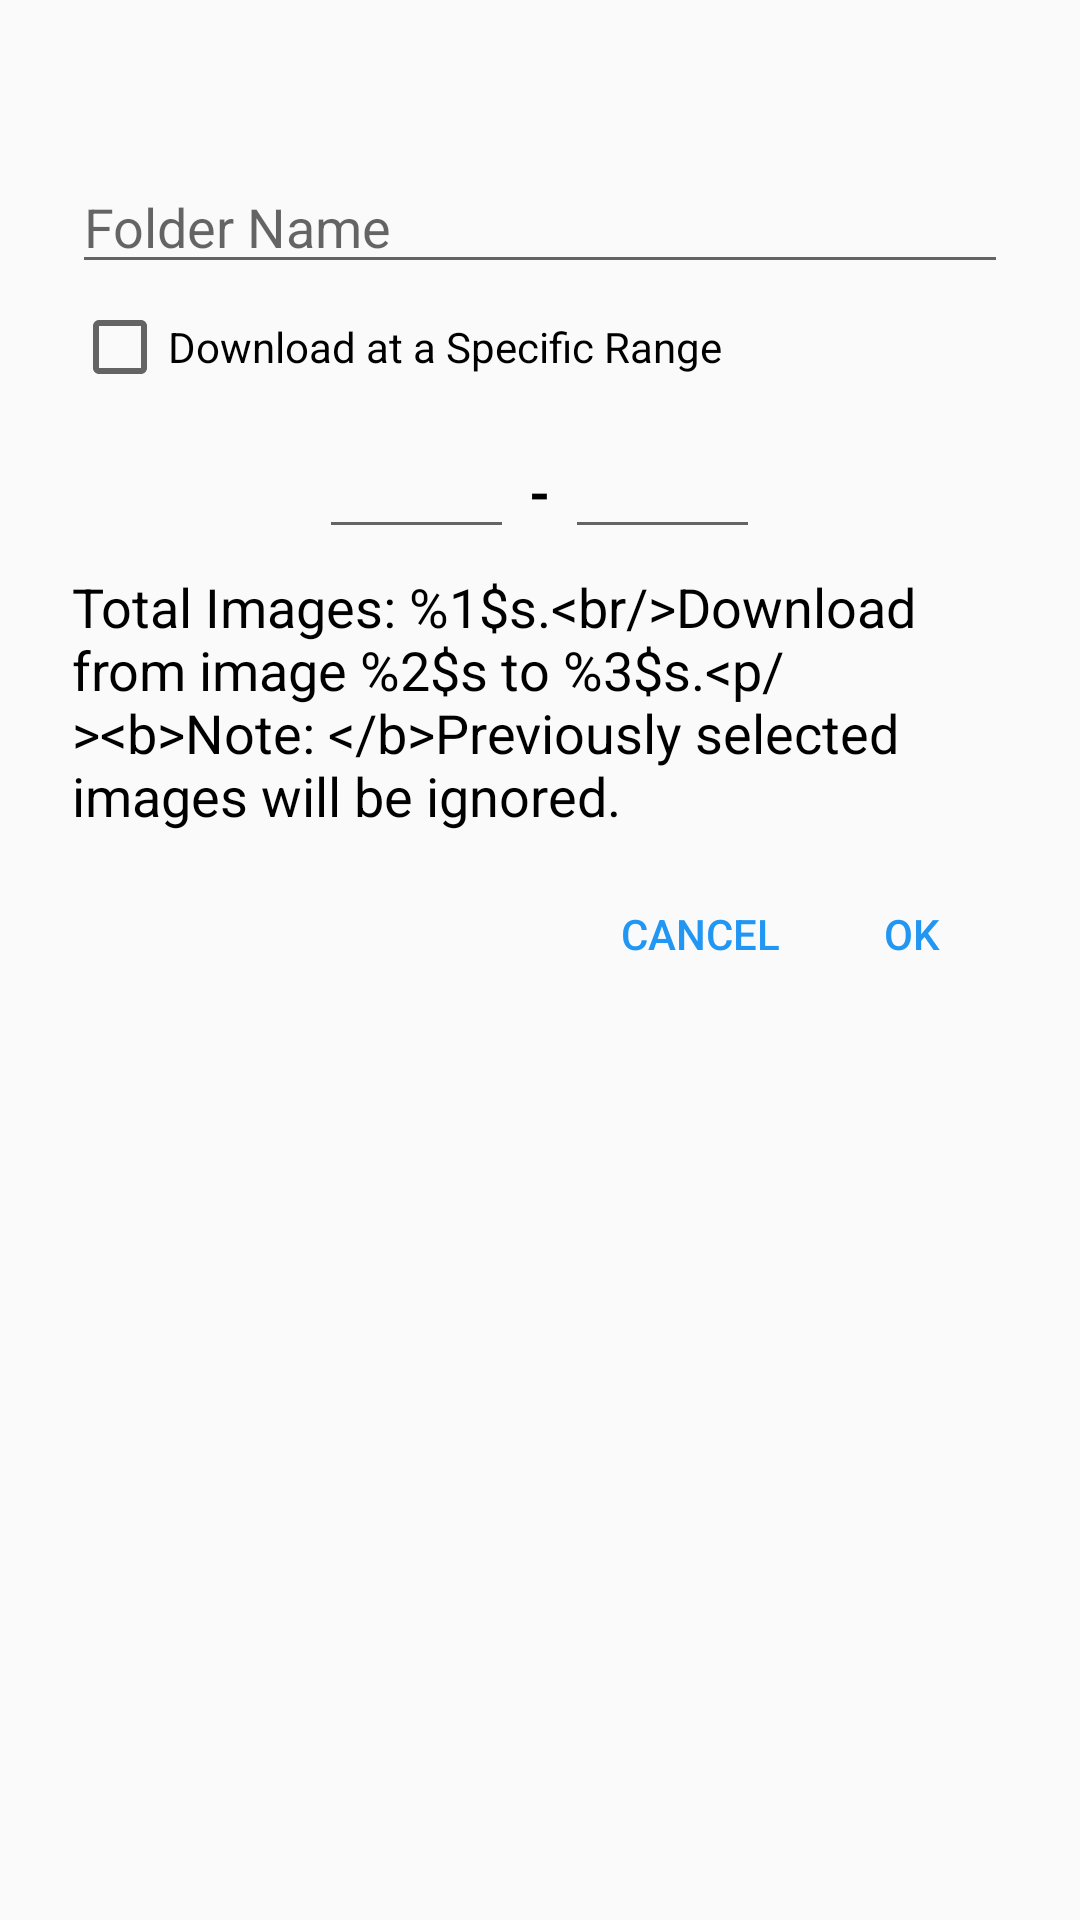

Here is an Android app screen rendered from its layout file. Give the layout XML and the strings, colors and styles it references.
<!-- AndroidManifest.xml: application theme ThemeDark -->
<!-- res/layout/dialog_folder_name_to_download.xml -->
<?xml version="1.0" encoding="utf-8"?>
<ScrollView
	xmlns:android="http://schemas.android.com/apk/res/android"
	android:layout_height="match_parent"
	android:layout_width="match_parent"
	android:id="@+id/svFolderNameToDownload_ScrollView">

	<LinearLayout
		android:layout_height="match_parent"
		android:layout_width="match_parent"
		android:orientation="vertical"
		android:paddingStart="24dp"
		android:paddingEnd="24dp"
		android:paddingTop="24dp"
		android:paddingBottom="5dp">

		<TextView
			android:id="@+id/tvFolderNameToDownLoad_DownloadPath"
			android:layout_width="wrap_content"
			android:layout_height="wrap_content"
			android:textAppearance="?android:attr/textAppearanceMedium"
			android:textColor="#000000"/>

		<EditText
			android:id="@+id/edFolderNameToDownload_FolderName"
			android:layout_width="match_parent"
			android:layout_height="wrap_content"
			android:layout_marginTop="5dp"
			android:ems="10"
			android:hint="@string/edittext_folder_name"
			android:maxLines="1"
			android:textColor="?attr/colorAccent"/>

		<CheckBox
			android:layout_height="wrap_content"
			android:layout_width="wrap_content"
			android:layout_marginTop="5dp"
			android:id="@+id/cbFolderNameToDownload_DownloadInRange"
			android:text="@string/checkbox_download_in_range"/>

		<LinearLayout
			android:layout_width="wrap_content"
			android:layout_height="wrap_content"
			android:layout_marginTop="10dp"
			android:orientation="vertical"
			android:id="@+id/llFolderNameToDownload_LayoutOfRange">

			<LinearLayout
				android:layout_width="wrap_content"
				android:layout_height="wrap_content"
				android:orientation="horizontal"
				android:layout_gravity="center">

				<EditText
					android:id="@+id/edFolderNameToDownload_RangeStart"
					android:layout_width="65dp"
					android:layout_height="wrap_content"
					android:ems="10"
					android:maxLines="1"
					android:maxLength="4"
					android:inputType="number"
					android:textColor="?attr/colorAccent"/>

				<TextView
					android:layout_width="wrap_content"
					android:layout_height="wrap_content"
					android:layout_marginStart="5dp"
					android:layout_marginEnd="5dp"
					android:text="-"
					android:textAppearance="?android:attr/textAppearanceMedium"
					android:textColor="#000000"
					android:textStyle="bold"/>

				<EditText
					android:id="@+id/edFolderNameToDownload_RangeEnd"
					android:layout_width="65dp"
					android:layout_height="wrap_content"
					android:ems="10"
					android:maxLines="1"
					android:maxLength="4"
					android:inputType="number"
					android:textColor="?attr/colorAccent"/>

			</LinearLayout>

			<TextView
				android:id="@+id/tvFolderNameToDownLoad_DownloadInRangeMessage"
				android:layout_width="wrap_content"
				android:layout_height="wrap_content"
				android:layout_marginTop="7dp"
				android:text="@string/textview_download_in_range"
				android:textAppearance="?android:attr/textAppearanceMedium"
				android:textColor="#000000"/>

		</LinearLayout>

		<LinearLayout
			android:layout_width="wrap_content"
			android:layout_height="wrap_content"
			android:layout_gravity="end"
			android:layout_marginTop="10dp"
			android:orientation="horizontal">

			<Button
				android:id="@+id/btFolderNameToDownload_Cancel"
				android:layout_width="wrap_content"
				android:layout_height="wrap_content"
				style="?android:attr/buttonBarButtonStyle"
				android:text="@string/button_cancel"/>

			<Button
				android:id="@+id/btFolderNameToDownload_Ok"
				android:layout_width="wrap_content"
				android:layout_height="wrap_content"
				style="?android:attr/buttonBarButtonStyle"
				android:text="Ok"/>

		</LinearLayout>

	</LinearLayout>

</ScrollView>
<!-- resources referenced by this layout -->
<resources>
  <string name="button_cancel">Cancel</string>
  <string name="checkbox_download_in_range">Download at a Specific Range</string>
  <string name="edittext_folder_name">Folder Name</string>
  <string name="textview_download_in_range">Total Images: %1$s.&lt;br/&gt;Download from image %2$s to %3$s.&lt;p/&gt;&lt;b&gt;Note: &lt;/b&gt;Previously selected images will be ignored.</string>
  <style name="ThemeDark" parent="Theme.AppCompat.Light.DarkActionBar">
  		<item name="colorPrimary">#303030</item>
  		<item name="colorPrimaryDark">#252525</item>
  		<item name="colorAccent">#2196F3</item>
  		<item name="preferenceTheme">@style/ThemePreferencesDark</item>
  	</style>
  <style name="ThemePreferencesDark" parent="PreferenceThemeOverlay.v14.Material">
  		<item name="colorPrimary">#303030</item>
  		<item name="colorPrimaryDark">#252525</item>
  		<item name="colorAccent">#2196F3</item>
  		<item name="android:background">#303030</item>
  		<item name="android:colorBackground">#252525</item>
  		<item name="android:textColorPrimary">#CCCCCC</item>
  		<item name="android:textColorSecondary">#959595</item>
  	</style>
</resources>
